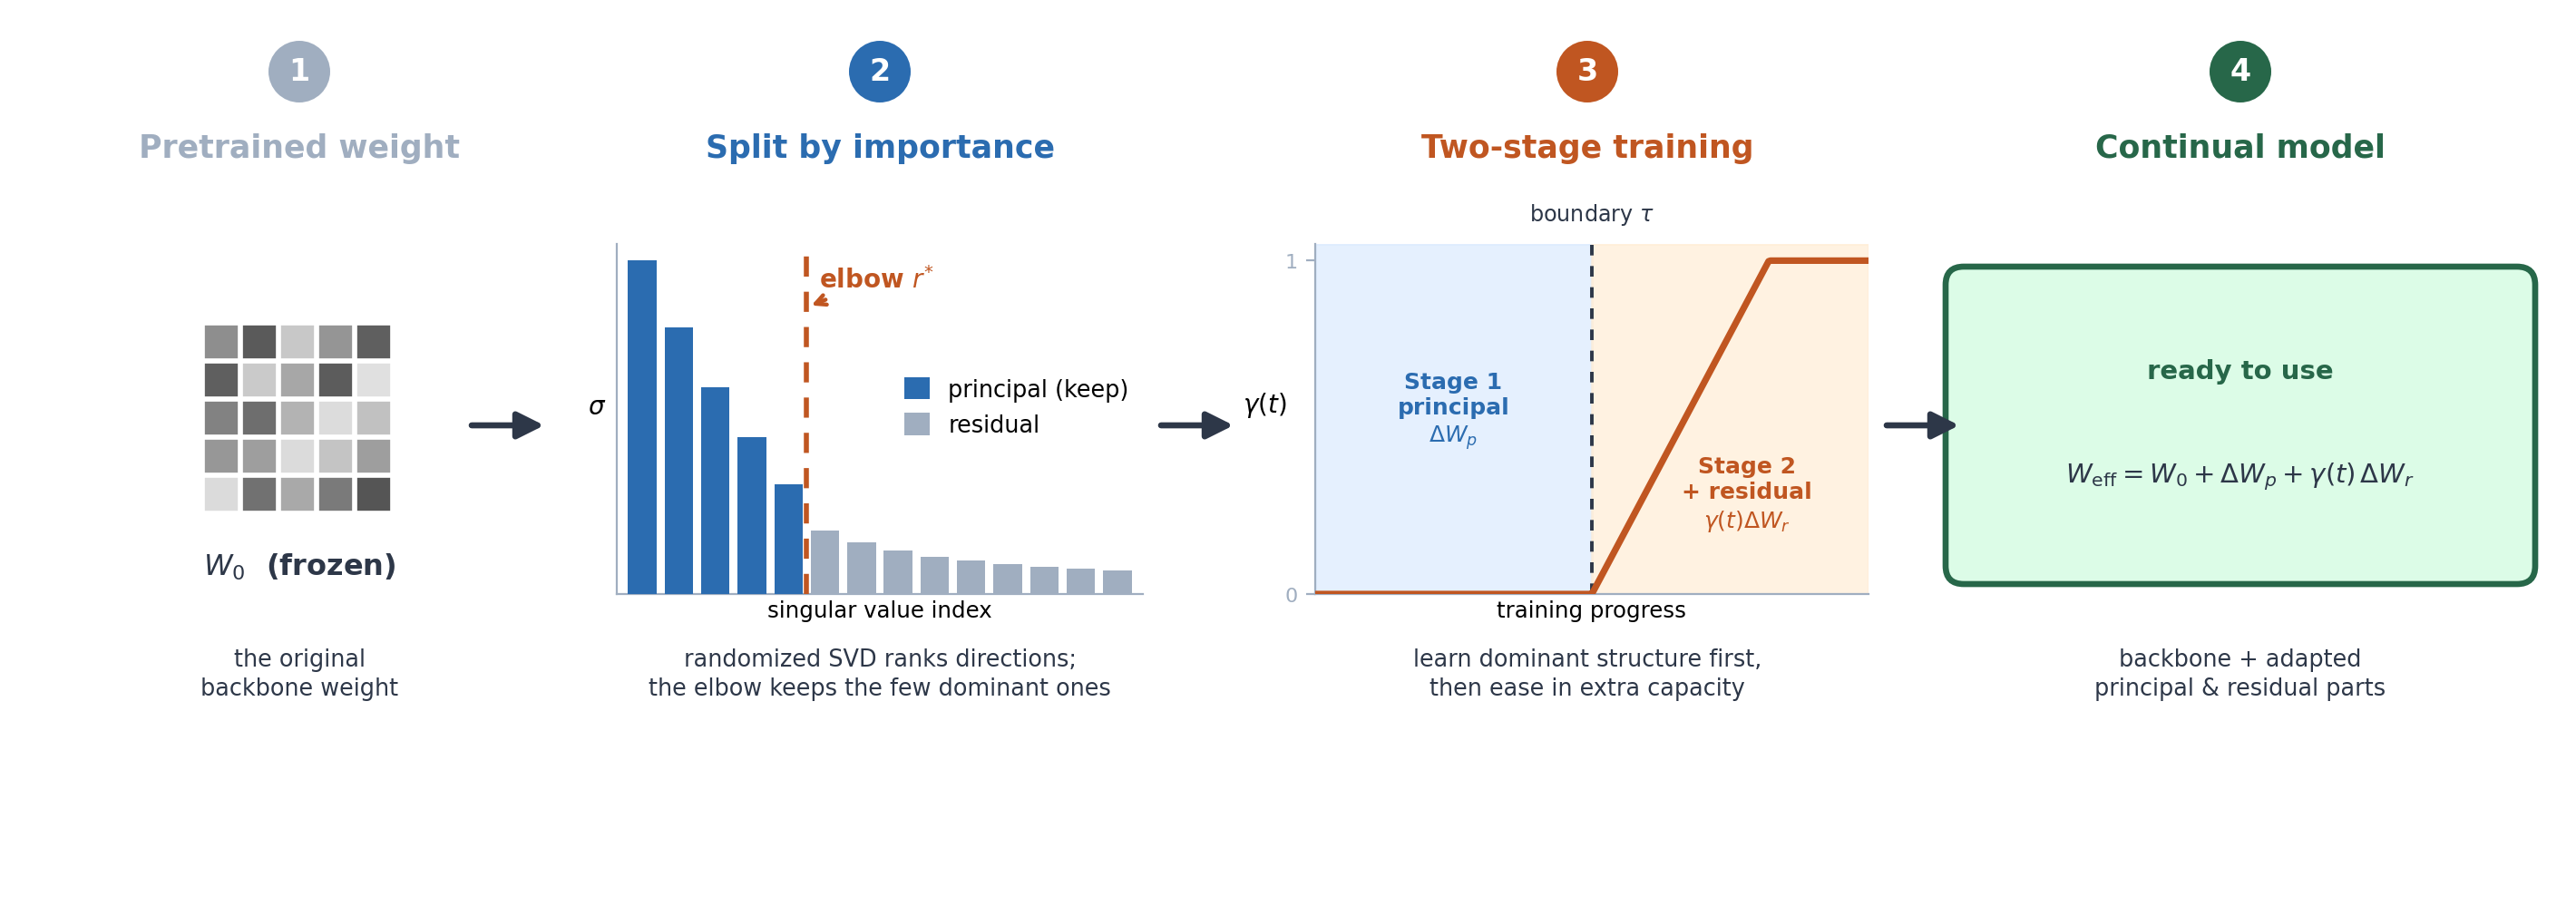

Write the Python code that produced this figure.
"""
Figure 2: HiLoRA pipeline — an intuitive, story-style diagram.

Reads left to right as four steps:
  (1) a frozen pretrained weight matrix W0
  (2) split it by importance: SVD spectrum + elbow cut (principal vs residual)
  (3) two-stage training: learn principal first, then ease in residual via gamma(t)
  (4) the resulting continual model

Real charts (spectrum bars, gamma ramp) replace abstract boxes so the idea is
visible at a glance instead of described only in text.
"""

import numpy as np
import matplotlib.pyplot as plt
from matplotlib.patches import FancyBboxPatch, Rectangle, Circle, FancyArrowPatch

# ── palette ───────────────────────────────────────────────────────────────────
BLUE,  LBLUE  = "#2B6CB0", "#DBEAFE"
ORANGE, LORNG = "#C05621", "#FFEDD5"
GREEN, LGRN   = "#276749", "#DCFCE7"
GRAY,  LGRAY  = "#A0AEC0", "#E2E8F0"
DGRAY         = "#2D3748"
BG            = "#FFFFFF"

FIGW, FIGH = 14.0, 4.8
fig = plt.figure(figsize=(FIGW, FIGH), facecolor=BG)
bg = fig.add_axes([0, 0, 1, 1])
bg.set_xlim(0, FIGW)
bg.set_ylim(0, FIGH)
bg.axis('off')

def fx(x): return x / FIGW
def fy(y): return y / FIGH

Y_MID = 2.55          # vertical centre of the flow
Y_HEAD = 4.50         # numbered step circles
Y_TITLE = 4.08        # step titles
Y_CAP = 1.18          # plain-language captions

def header(cx, num, title, color):
    bg.add_patch(Circle((cx, Y_HEAD), 0.17, facecolor=color,
                        edgecolor='none', zorder=6))
    bg.text(cx, Y_HEAD, str(num), ha='center', va='center',
            color='white', fontsize=12, fontweight='bold', zorder=7)
    bg.text(cx, Y_TITLE, title, ha='center', va='center',
            color=color, fontsize=12.5, fontweight='bold')

def caption(cx, text, color=DGRAY):
    bg.text(cx, Y_CAP, text, ha='center', va='center',
            fontsize=9.2, color=color, linespacing=1.3)

def arrow(x1, x2, y=Y_MID, color=DGRAY):
    bg.add_patch(FancyArrowPatch((x1, y), (x2, y),
                 arrowstyle='-|>', mutation_scale=22,
                 lw=2.4, color=color, zorder=8,
                 shrinkA=0, shrinkB=0))

# ── panel centres ───────────────────────────────────────────────────────────────
CX1, CX2, CX3, CX4 = 1.55, 4.75, 8.65, 12.25

# ════════════════════════════════════════════════════════════════════════════════
# Step 1 — frozen pretrained weight matrix
# ════════════════════════════════════════════════════════════════════════════════
header(CX1, 1, "Pretrained weight", GRAY)

np.random.seed(7)
n, cell = 5, 0.21
gx0 = CX1 - n * cell / 2
gy0 = Y_MID - n * cell / 2 + 0.05
vals = np.random.rand(n, n)
for i in range(n):
    for j in range(n):
        bg.add_patch(Rectangle((gx0 + j * cell, gy0 + i * cell),
                               cell * 0.9, cell * 0.9,
                               facecolor=plt.cm.Greys(0.20 + 0.55 * vals[i, j]),
                               edgecolor='white', lw=0.6, zorder=4))
bg.text(CX1, gy0 - 0.30, r"$W_0$  (frozen)", ha='center', va='center',
        fontsize=11.5, fontweight='bold', color=DGRAY)
caption(CX1, "the original\nbackbone weight")

arrow(CX1 + 0.95, CX2 - 1.85)

# ════════════════════════════════════════════════════════════════════════════════
# Step 2 — split by importance: SVD spectrum + elbow cut
# ════════════════════════════════════════════════════════════════════════════════
header(CX2, 2, "Split by importance", BLUE)

axL, axR, axB, axT = 3.30, 6.20, 1.62, 3.55
ax2 = fig.add_axes([fx(axL), fy(axB), fx(axR - axL), fy(axT - axB)])
sig = np.array([1.00, 0.80, 0.62, 0.47, 0.33,
                0.19, 0.155, 0.13, 0.112, 0.10,
                0.09, 0.082, 0.076, 0.071])
r_star = 5
colors = [BLUE if k < r_star else GRAY for k in range(len(sig))]
ax2.bar(range(len(sig)), sig, color=colors, width=0.78, zorder=3)
ax2.axvline(r_star - 0.5, color=ORANGE, ls=(0, (4, 3)), lw=2.0, zorder=4)
ax2.annotate(r"elbow $r^{*}$",
             xy=(r_star - 0.5, 0.86), xytext=(r_star + 1.4, 0.92),
             fontsize=10, color=ORANGE, fontweight='bold',
             ha='center',
             arrowprops=dict(arrowstyle='->', color=ORANGE, lw=1.6))
from matplotlib.patches import Patch
ax2.legend(handles=[Patch(facecolor=BLUE, label="principal (keep)"),
                    Patch(facecolor=GRAY, label="residual")],
           loc='upper right', bbox_to_anchor=(1.0, 0.66),
           fontsize=9.2, frameon=False,
           handlelength=1.1, handleheight=1.1, borderaxespad=0.2,
           labelspacing=0.5)
ax2.set_xlim(-0.7, len(sig) - 0.3)
ax2.set_ylim(0, 1.05)
ax2.set_xlabel("singular value index", fontsize=8.8, labelpad=2)
ax2.set_ylabel(r"$\sigma$", fontsize=10, rotation=0, labelpad=8)
ax2.set_xticks([])
ax2.set_yticks([])
for s in ('top', 'right'):
    ax2.spines[s].set_visible(False)
for s in ('left', 'bottom'):
    ax2.spines[s].set_color(GRAY)
caption(CX2, "randomized SVD ranks directions;\nthe elbow keeps the few dominant ones")

arrow(axR + 0.10, CX3 - 1.95)

# ════════════════════════════════════════════════════════════════════════════════
# Step 3 — two-stage training: principal first, then residual via gamma(t)
# ════════════════════════════════════════════════════════════════════════════════
header(CX3, 3, "Two-stage training", ORANGE)

bxL, bxR, bxB, bxT = 7.15, 10.20, 1.62, 3.55
ax3 = fig.add_axes([fx(bxL), fy(bxB), fx(bxR - bxL), fy(bxT - bxB)])
t = np.linspace(0, 1, 300)
tau = 0.5
gamma = np.clip((t - tau) / 0.32, 0, 1)
ax3.axvspan(0, tau, color=LBLUE, alpha=0.7, zorder=1)
ax3.axvspan(tau, 1, color=LORNG, alpha=0.7, zorder=1)
ax3.plot(t, gamma, color=ORANGE, lw=2.6, zorder=4)
ax3.axvline(tau, color=DGRAY, ls=(0, (3, 3)), lw=1.4, zorder=3)
ax3.text(tau, 1.12, r"boundary $\tau$", ha='center', fontsize=8.6,
         color=DGRAY)
ax3.text(0.25, 0.55, "Stage 1\nprincipal\n$\\Delta W_p$", ha='center',
         va='center', fontsize=9.0, color=BLUE, fontweight='bold',
         linespacing=1.25)
ax3.text(0.78, 0.30, "Stage 2\n+ residual\n$\\gamma(t)\\Delta W_r$",
         ha='center', va='center', fontsize=9.0, color=ORANGE,
         fontweight='bold', linespacing=1.25)
ax3.set_xlim(0, 1)
ax3.set_ylim(0, 1.05)
ax3.set_xlabel("training progress", fontsize=8.8, labelpad=2)
ax3.set_ylabel(r"$\gamma(t)$", fontsize=10, rotation=0, labelpad=8)
ax3.set_xticks([])
ax3.set_yticks([0, 1])
ax3.tick_params(labelsize=8, colors=GRAY)
for s in ('top', 'right'):
    ax3.spines[s].set_visible(False)
for s in ('left', 'bottom'):
    ax3.spines[s].set_color(GRAY)
caption(CX3, "learn dominant structure first,\nthen ease in extra capacity")

arrow(bxR + 0.10, CX4 - 1.55)

# ════════════════════════════════════════════════════════════════════════════════
# Step 4 — continual model
# ════════════════════════════════════════════════════════════════════════════════
header(CX4, 4, "Continual model", GREEN)

ow, oh = 3.05, 1.55
bg.add_patch(FancyBboxPatch((CX4 - ow / 2, Y_MID - oh / 2), ow, oh,
                            boxstyle="round,pad=0.10",
                            facecolor=LGRN, edgecolor=GREEN,
                            lw=2.4, zorder=3))
bg.text(CX4, Y_MID + 0.30, "ready to use", ha='center', va='center',
        fontsize=10.5, fontweight='bold', color=GREEN, zorder=4)
bg.text(CX4, Y_MID - 0.28,
        r"$W_{\mathrm{eff}}=W_0+\Delta W_p+\gamma(t)\,\Delta W_r$",
        ha='center', va='center', fontsize=10.5, color=DGRAY, zorder=4)
caption(CX4, "backbone + adapted\nprincipal & residual parts")

# ── save ────────────────────────────────────────────────────────────────────────
for ext in ('png', 'pdf'):
    kw = dict(bbox_inches='tight', facecolor=BG)
    if ext == 'png':
        kw['dpi'] = 200
    plt.savefig(f"/home/bhqy/Documents/project/HiLoRA/figures/fig2_pipeline.{ext}", **kw)
print("Done.")
